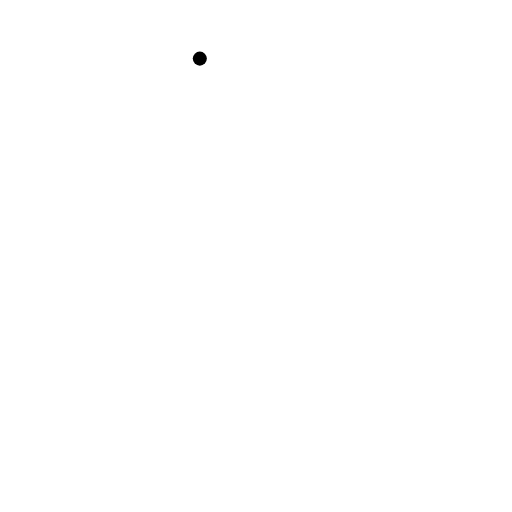
t = 0.00 s
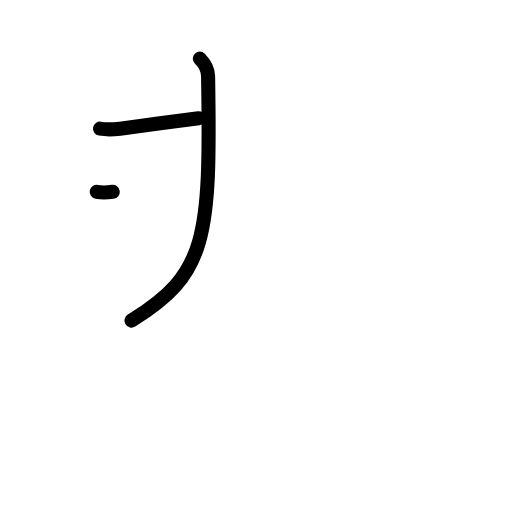
t = 2.40 s
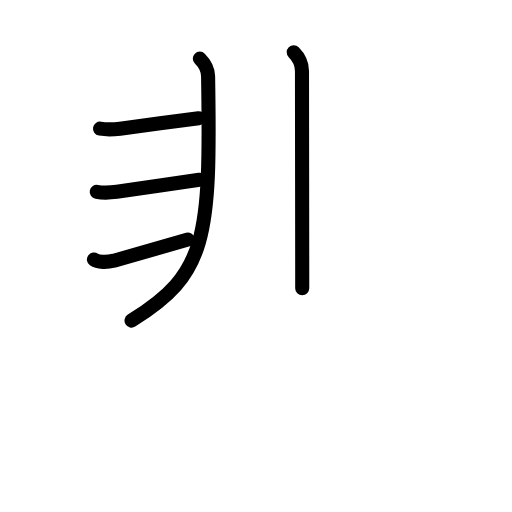
t = 4.80 s
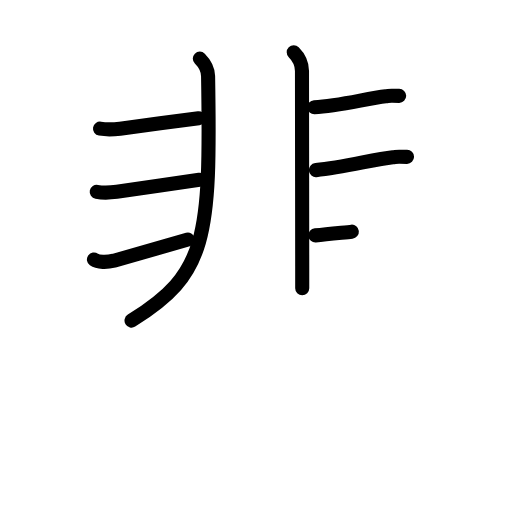
t = 7.20 s
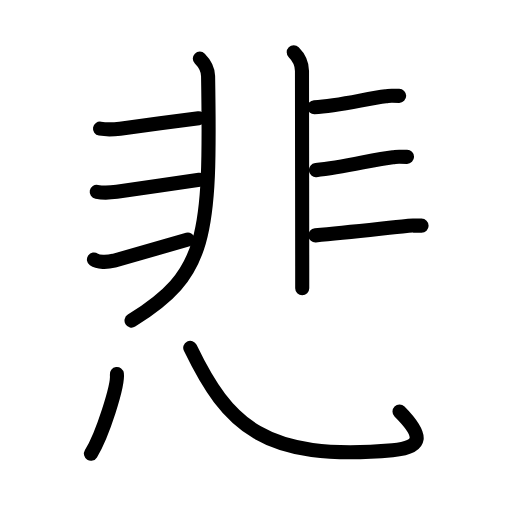
t = 9.60 s
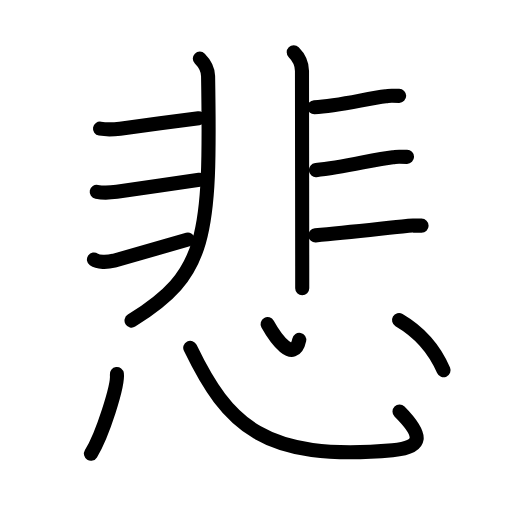
t = 12.00 s

The animated SVG that drew these frames (rendered in a browser with its animation timeline set to each time). Animation: 33 SMIL elements (animate=33); one cycle of 12.00 s.

<?xml version="1.0" encoding="UTF-8"?>
<!--
AniKanjiVG is licensed by CC-BY-SA Paul C. Sommerhoff (https://bitbucket.org/sommerhoff/anikanjivg).
AniKanjiVG uses KanjiVG which is licensed by CC-BY-SA Ulrich Apel (http://kanjivg.tagaini.net).
See also http://creativecommons.org/licenses/by-sa/3.0/
-->
<svg xmlns:kvg='http://kanjivg.tagaini.net' xmlns='http://www.w3.org/2000/svg' width='109' height='109' viewBox='0 0 109 109' style='fill:none;stroke:#000000;stroke-width:3;stroke-linecap:round;stroke-linejoin:round;' id="kvg:kanji_060b2"><g id="kvg:060b2" kvg:element="悲"><g id="kvg:060b2-g1" kvg:element="非" kvg:position="top" kvg:radical="nelson" kvg:phon="非"><g id="kvg:060b2-g2" kvg:position="left"><path id="kvg:060b2-s1" kvg:type="㇒" d="M42.54,12.48c1.18,1.18,1.74,2.65,1.76,3.74C44.88,50.75,44,58.38,28,68.25"><animate attributeName="d" begin="0.0s" dur="0.5s" from="M42.54,12.48C42.54,12.48,42.54,12.48,42.54,12.48" to="M42.54,12.48c1.18,1.18,1.74,2.65,1.76,3.74" />
<animate attributeName="d" begin="0.5s" dur="0.5s" from="M42.54,12.48c1.18,1.18,1.74,2.65,1.76,3.74c0,0,0,0,0,0,0" to="M42.54,12.48c1.18,1.18,1.74,2.65,1.76,3.74C44.88,50.75,44,58.38,28,68.25" />
</path>
<path id="kvg:060b2-s2" kvg:type="㇐c" d="M21.29,27.39c1.46,0.24,2.92,0.17,4.27,0c1.35-0.17,14.19-1.89,16.73-2.22"><animate attributeName="d" begin="1.0s" dur="0.5s" from="M21.29,27.39C21.29,27.39,21.29,27.39,21.29,27.39" to="M21.29,27.39c1.46,0.24,2.92,0.17,4.27,0" />
<animate attributeName="d" begin="1.5s" dur="0.5s" from="M21.29,27.39c1.46,0.24,2.92,0.17,4.27,0c0,0,0,0,0,0,0" to="M21.29,27.39c1.46,0.24,2.92,0.17,4.27,0c1.35-0.17,14.19-1.89,16.73-2.22" />
<animate attributeName="d" begin="0s" dur="1.0s" from="M-100,-100" to="M-100,-100" />
</path>
<path id="kvg:060b2-s3" kvg:type="㇐c" d="M20.59,40.84c1.54,0.29,2.92,0.17,4.27,0c1.35-0.17,13.98-2.05,17.58-2.57"><animate attributeName="d" begin="2.0s" dur="0.5s" from="M20.59,40.84C20.59,40.84,20.59,40.84,20.59,40.84" to="M20.59,40.84c1.54,0.29,2.92,0.17,4.27,0" />
<animate attributeName="d" begin="2.5s" dur="0.5s" from="M20.59,40.84c1.54,0.29,2.92,0.17,4.27,0c0,0,0,0,0,0,0" to="M20.59,40.84c1.54,0.29,2.92,0.17,4.27,0c1.35-0.17,13.98-2.05,17.58-2.57" />
<animate attributeName="d" begin="0s" dur="2.0s" from="M-100,-100" to="M-100,-100" />
</path>
<path id="kvg:060b2-s4" kvg:type="㇀" d="M20,55.25c0.88,0.62,2.75,0.62,4.25,0.25C25.59,55.16,32,53.25,40,51"><animate attributeName="d" begin="3.0s" dur="0.5s" from="M20,55.25C20,55.25,20,55.25,20,55.25" to="M20,55.25c0.88,0.62,2.75,0.62,4.25,0.25" />
<animate attributeName="d" begin="3.5s" dur="0.5s" from="M20,55.25c0.88,0.62,2.75,0.62,4.25,0.25c0,0,0,0,0,0,0" to="M20,55.25c0.88,0.62,2.75,0.62,4.25,0.25C25.59,55.16,32,53.25,40,51" />
<animate attributeName="d" begin="0s" dur="3.0s" from="M-100,-100" to="M-100,-100" />
</path>
</g>
<g id="kvg:060b2-g3" kvg:position="right"><path id="kvg:060b2-s5" kvg:type="㇑" d="M62.53,11.12c1.05,1.05,1.76,2.51,1.76,3.99c0,4.05,0.04,29.75,0.05,41.52c0,2.08,0,3.73,0,4.74"><animate attributeName="d" begin="4.0s" dur="0.3333333333333333s" from="M62.53,11.12C62.53,11.12,62.53,11.12,62.53,11.12" to="M62.53,11.12c1.05,1.05,1.76,2.51,1.76,3.99" />
<animate attributeName="d" begin="4.333333333333333s" dur="0.3333333333333333s" from="M62.53,11.12c1.05,1.05,1.76,2.51,1.76,3.99c0,0,0,0,0,0,0" to="M62.53,11.12c1.05,1.05,1.76,2.51,1.76,3.99c0,4.05,0.04,29.75,0.05,41.52" />
<animate attributeName="d" begin="4.666666666666667s" dur="0.3333333333333333s" from="M62.53,11.12c1.05,1.05,1.76,2.51,1.76,3.99c0,4.05,0.04,29.75,0.05,41.52c0,0,0,0,0,0,0" to="M62.53,11.12c1.05,1.05,1.76,2.51,1.76,3.99c0,4.05,0.04,29.75,0.05,41.52c0,2.08,0,3.73,0,4.74" />
<animate attributeName="d" begin="0s" dur="4.0s" from="M-100,-100" to="M-100,-100" />
</path>
<path id="kvg:060b2-s6" kvg:type="㇐b" d="M66.92,22.83c5.15-0.26,11.34-1.9,15.2-2.33c1.41-0.16,0.43-0.09,2.86-0.09"><animate attributeName="d" begin="5.0s" dur="0.5s" from="M66.92,22.83C66.92,22.83,66.92,22.83,66.92,22.83" to="M66.92,22.83c5.15-0.26,11.34-1.9,15.2-2.33" />
<animate attributeName="d" begin="5.5s" dur="0.5s" from="M66.92,22.83c5.15-0.26,11.34-1.9,15.2-2.33c0,0,0,0,0,0,0" to="M66.92,22.83c5.15-0.26,11.34-1.9,15.2-2.33c1.41-0.16,0.43-0.09,2.86-0.09" />
<animate attributeName="d" begin="0s" dur="5.0s" from="M-100,-100" to="M-100,-100" />
</path>
<path id="kvg:060b2-s7" kvg:type="㇐b" d="M67.25,36.22c6.12-0.59,12.28-2.31,16.37-2.74c1.49-0.16,0.45-0.09,3.03-0.09"><animate attributeName="d" begin="6.0s" dur="0.5s" from="M67.25,36.22C67.25,36.22,67.25,36.22,67.25,36.22" to="M67.25,36.22c6.12-0.59,12.28-2.31,16.37-2.74" />
<animate attributeName="d" begin="6.5s" dur="0.5s" from="M67.25,36.22c6.12-0.59,12.28-2.31,16.37-2.74c0,0,0,0,0,0,0" to="M67.25,36.22c6.12-0.59,12.28-2.31,16.37-2.74c1.49-0.16,0.45-0.09,3.03-0.09" />
<animate attributeName="d" begin="0s" dur="6.0s" from="M-100,-100" to="M-100,-100" />
</path>
<path id="kvg:060b2-s8" kvg:type="㇐b" d="M67.14,50.11c6.86-0.61,15.09-1.56,19.41-1.99c1.57-0.16,0.48-0.08,3.2-0.08"><animate attributeName="d" begin="7.0s" dur="0.5s" from="M67.14,50.11C67.14,50.11,67.14,50.11,67.14,50.11" to="M67.14,50.11c6.86-0.61,15.09-1.56,19.41-1.99" />
<animate attributeName="d" begin="7.5s" dur="0.5s" from="M67.14,50.11c6.86-0.61,15.09-1.56,19.41-1.99c0,0,0,0,0,0,0" to="M67.14,50.11c6.86-0.61,15.09-1.56,19.41-1.99c1.57-0.16,0.48-0.08,3.2-0.08" />
<animate attributeName="d" begin="0s" dur="7.0s" from="M-100,-100" to="M-100,-100" />
</path>
</g>
</g>
<g id="kvg:060b2-g4" kvg:element="心" kvg:position="bottom" kvg:radical="tradit"><path id="kvg:060b2-s9" kvg:type="㇔" d="M24.88,79.62c0.31,2.4-3.06,12.98-5.52,16.97"><animate attributeName="d" begin="8.0s" dur="1.0s" from="M24.88,79.62C24.88,79.62,24.88,79.62,24.88,79.62" to="M24.88,79.62c0.31,2.4-3.06,12.98-5.52,16.97" />
<animate attributeName="d" begin="0s" dur="8.0s" from="M-100,-100" to="M-100,-100" />
</path>
<path id="kvg:060b2-s10" kvg:type="㇟b" d="M40.5,74.04c8,16.58,15.75,24.21,43.07,21.82c6.61-0.58,6.56-3.11,1.48-8.25"><animate attributeName="d" begin="9.0s" dur="0.5s" from="M40.5,74.04C40.5,74.04,40.5,74.04,40.5,74.04" to="M40.5,74.04c8,16.58,15.75,24.21,43.07,21.82" />
<animate attributeName="d" begin="9.5s" dur="0.5s" from="M40.5,74.04c8,16.58,15.75,24.21,43.07,21.82c0,0,0,0,0,0,0" to="M40.5,74.04c8,16.58,15.75,24.21,43.07,21.82c6.61-0.58,6.56-3.11,1.48-8.25" />
<animate attributeName="d" begin="0s" dur="9.0s" from="M-100,-100" to="M-100,-100" />
</path>
<path id="kvg:060b2-s11" kvg:type="㇔a" d="M56.97,69c1.7,3.07,5.66,8.5,6.74,3.35"><animate attributeName="d" begin="10.0s" dur="1.0s" from="M56.97,69C56.97,69,56.97,69,56.97,69" to="M56.97,69c1.7,3.07,5.66,8.5,6.74,3.35" />
<animate attributeName="d" begin="0s" dur="10.0s" from="M-100,-100" to="M-100,-100" />
</path>
<path id="kvg:060b2-s12" kvg:type="㇔" d="M84.95,68.14c3.41,1.99,7.18,5.36,9.48,10.68"><animate attributeName="d" begin="11.0s" dur="1.0s" from="M84.95,68.14C84.95,68.14,84.95,68.14,84.95,68.14" to="M84.95,68.14c3.41,1.99,7.18,5.36,9.48,10.68" />
<animate attributeName="d" begin="0s" dur="11.0s" from="M-100,-100" to="M-100,-100" />
</path>
</g>
</g>
</svg>
